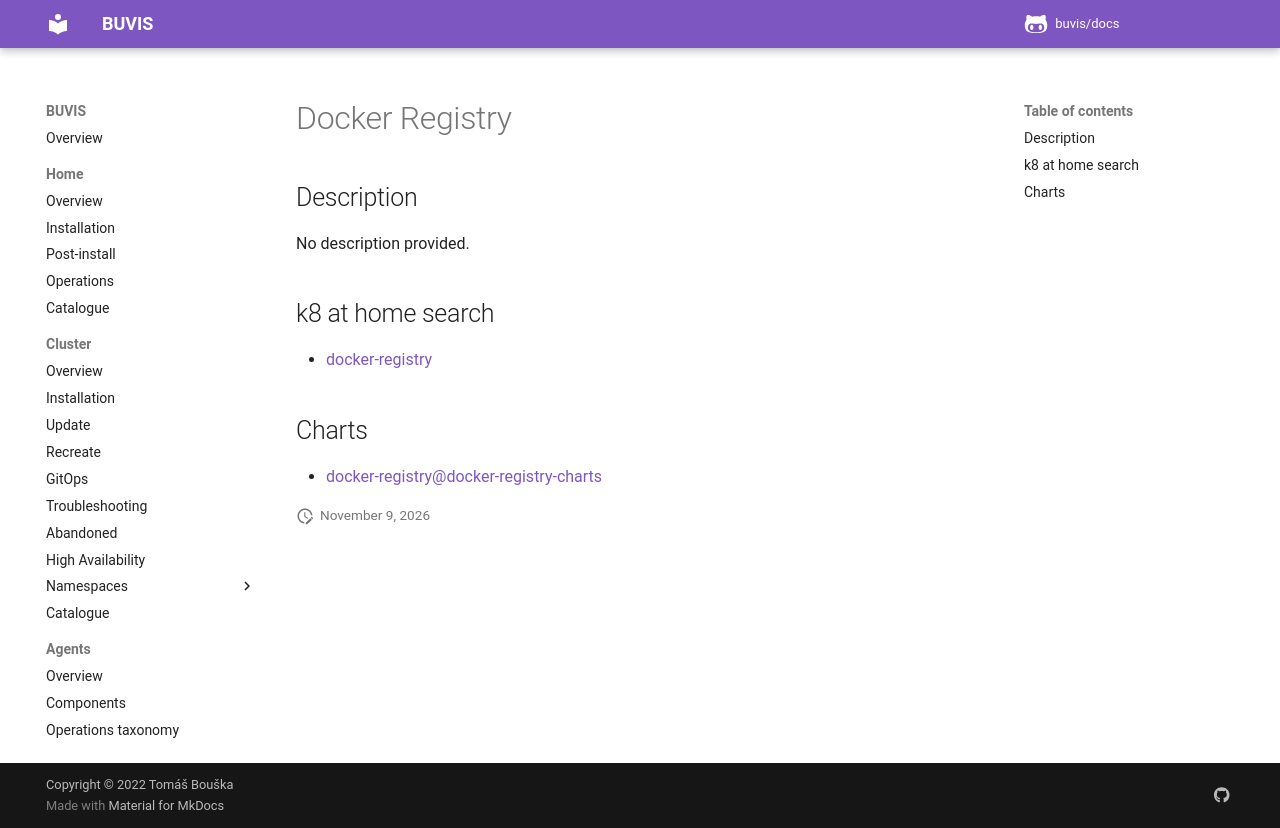

repository: buvis/docs · page: cluster/catalogue/docker-registry/index.html · generator: mkdocs

# Docker Registry

## Description

No description provided.

## k8 at home search

- [docker-registry](https://nanne.dev/k8s-at-home-search/#/docker-registry)

## Charts

- [docker-registry@docker-registry-charts](https://helm.melillo.me/)
